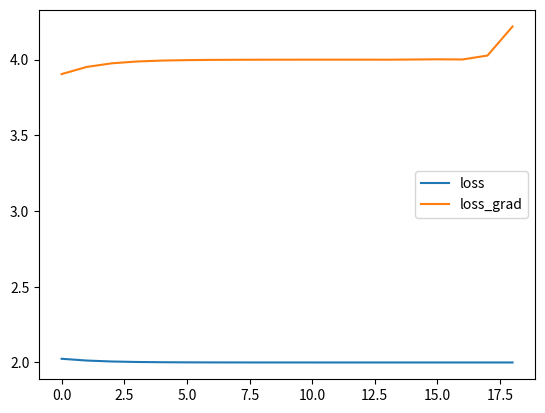
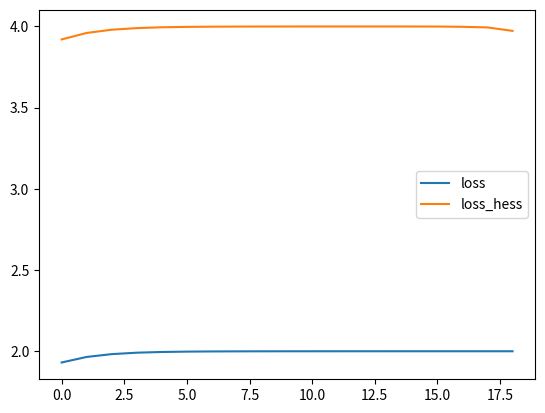

Source code (Python) for these figures, in order:
import numpy as np
from scipy.sparse import spdiags
import matplotlib.pyplot as plt
import numpy.linalg as LA
import math


def LGobj(X, y ,w):
    c1, c2 = generate_c(y)
    XTw = np.transpose(X) @ w
    return (- 1/ len(w)) * ((c1 @ vec_log(vec_sigmoid(XTw))) + (c2 @ vec_log(comp_sigmoid(XTw))))

def vec_sigmoid(v):
    sig_vec = []
    for i in range(len(v)):
        sig_vec.append(1 / (1 + np.exp(-v[i])))
    return np.asarray(sig_vec)

def comp_sigmoid(v):
    sig_vec = []
    for i in range(len(v)):
        sig_vec.append(1- (1 / (1 + np.exp(-v[i]))))
    return np.asarray(sig_vec)

def vec_log(v):
    log_vec =[]
    for i in range(len(v)):
        log_vec.append(math.log(v[i]))
    return np.asarray(log_vec)

def gradientLogistic(X,y,w):
    c1, c2 = generate_c(y)
    XTw = np.transpose(X) @ w
    sig_XTw = vec_sigmoid(XTw)
    return 1/len(w) * (X @ (sig_XTw - c1))

def hessianLogistic(X, w):
    XTw = np.transpose(X) @ w
    D = vec_sigmoid(XTw)*comp_sigmoid(XTw)
    D = np.diag(D)
    return 1 / len(w) * (X @ D @ np.transpose(X))

def generate_c(y):
    c1_label = y[0]
    c1=[1]
    for i in range(1,len(y)):
        if y[i] == c1_label :
            c1.append(1)
        else:
            c1.append(0)

    c2 = []
    for i in range(len(y)):
        if c1[i] == 1:
            c2.append(0)
        else:
            c2.append(1)

    return np.asarray(c1), np.asarray(c2)

def LG(X, y, w):
    f_w = LGobj(X, y, w)
    gradient = gradientLogistic(X, y, w)
    hessian = hessianLogistic(X, w)
    return f_w, gradient, hessian

# ------------------------------------------------------4b--------------------------------------------------------

X = np.random.rand(10,10)
y = np.random.choice([0, 1], size=10)
# w = np.random.uniform(low=-5, high=5, size=(10,))
w = np.random.rand(10)

d = np.random.rand(10)
# d = d * 1/ LA.norm(d)





def test_grad(X,y,w , epsilon, d, maxIter):

    loss_with_grad = []
    loss = []
    epsilons = []
    DF = []
    DF_grad = []
    for i in range(maxIter):
        epsilons.append(epsilon)
        f_eps, grad_eps, hess_eps = LG(X, y, w + epsilon * d)
        f, grad, hess = LG(X, y, w)
        loss.append(abs(f_eps-f))
        loss_with_grad.append(abs(f_eps-f-(epsilon * d @ grad)))
        epsilon = 0.5 * epsilon
        if len(loss) >1:
            DF.append(loss[i-1] / loss[i])
            DF_grad.append((loss_with_grad[i-1]/loss_with_grad[i]))

    return loss, loss_with_grad, epsilons, DF, DF_grad

def test_hess(X,y,w , epsilon, d, maxIter):
    loss_with_hess = []
    loss = []
    epsilons = []
    DF =[]
    DF_hess = []
    for i in range(maxIter):
        epsilons.append(epsilon)
        f_eps, grad_eps, hess_eps = LG(X, y, w + epsilon * d)
        f, grad, hess = LG(X, y, w)
        loss.append(LA.norm(grad_eps-grad))
        loss_with_hess.append(LA.norm(grad_eps-grad-(hess @ (epsilon * d))))
        epsilon = 0.5 * epsilon
        if len(loss) >1:
            DF.append(loss[i-1] / loss[i])
            DF_hess.append((loss_with_hess[i-1]/loss_with_hess[i]))

    return loss, loss_with_hess, epsilons, DF, DF_hess

# def test_Jacobian(X,y,w , epsilon, d, maxIter):


loss , loss_grad, epsilons, DF, DF_grad = test_grad(X, y, w, 0.1, d, 20)
iterations = np.arange(19)
print(DF_grad)
plt.figure(); plt.plot(iterations,DF, label = "loss");  plt.plot(iterations,DF_grad, label = "loss_grad"); plt.legend() ;plt.show()

loss , loss_hess, epsilons, DF, DF_hess = test_hess(X, y, w, 0.1, d, 20)
plt.figure(); plt.plot(iterations,DF, label = "loss");  plt.plot(iterations,DF_hess, label = "loss_hess"); plt.legend() ;plt.show()

# --------------------------------------------------------c-----------------------------------------------------------

def Armijio(x,  gradx, d, a, b, c, maxiter):
    for i in range(maxiter):
        obj_a = LG(X, y, x + a*d)
        if obj_a < LG(x) + c*a*(gradx @ d):
            return a
        else:
            a = b*a
    return a

def gradient_descent(X, y, w,maxIter, a0, beta, c, epsilon):
    f_values = [LG(X, y, w)]
    for i in range(maxIter):
        grad = gradientLogistic(X,y,w)
        d = -grad
        alpha = Armijio(w, grad, d, a0,beta, c, 100)
        w = w + alpha * d
        f_values.append(LG(X,y,w))
        if LA.norm(w-f_values[i-1]) / LA.norm(w) < epsilon:
            break
        return w,